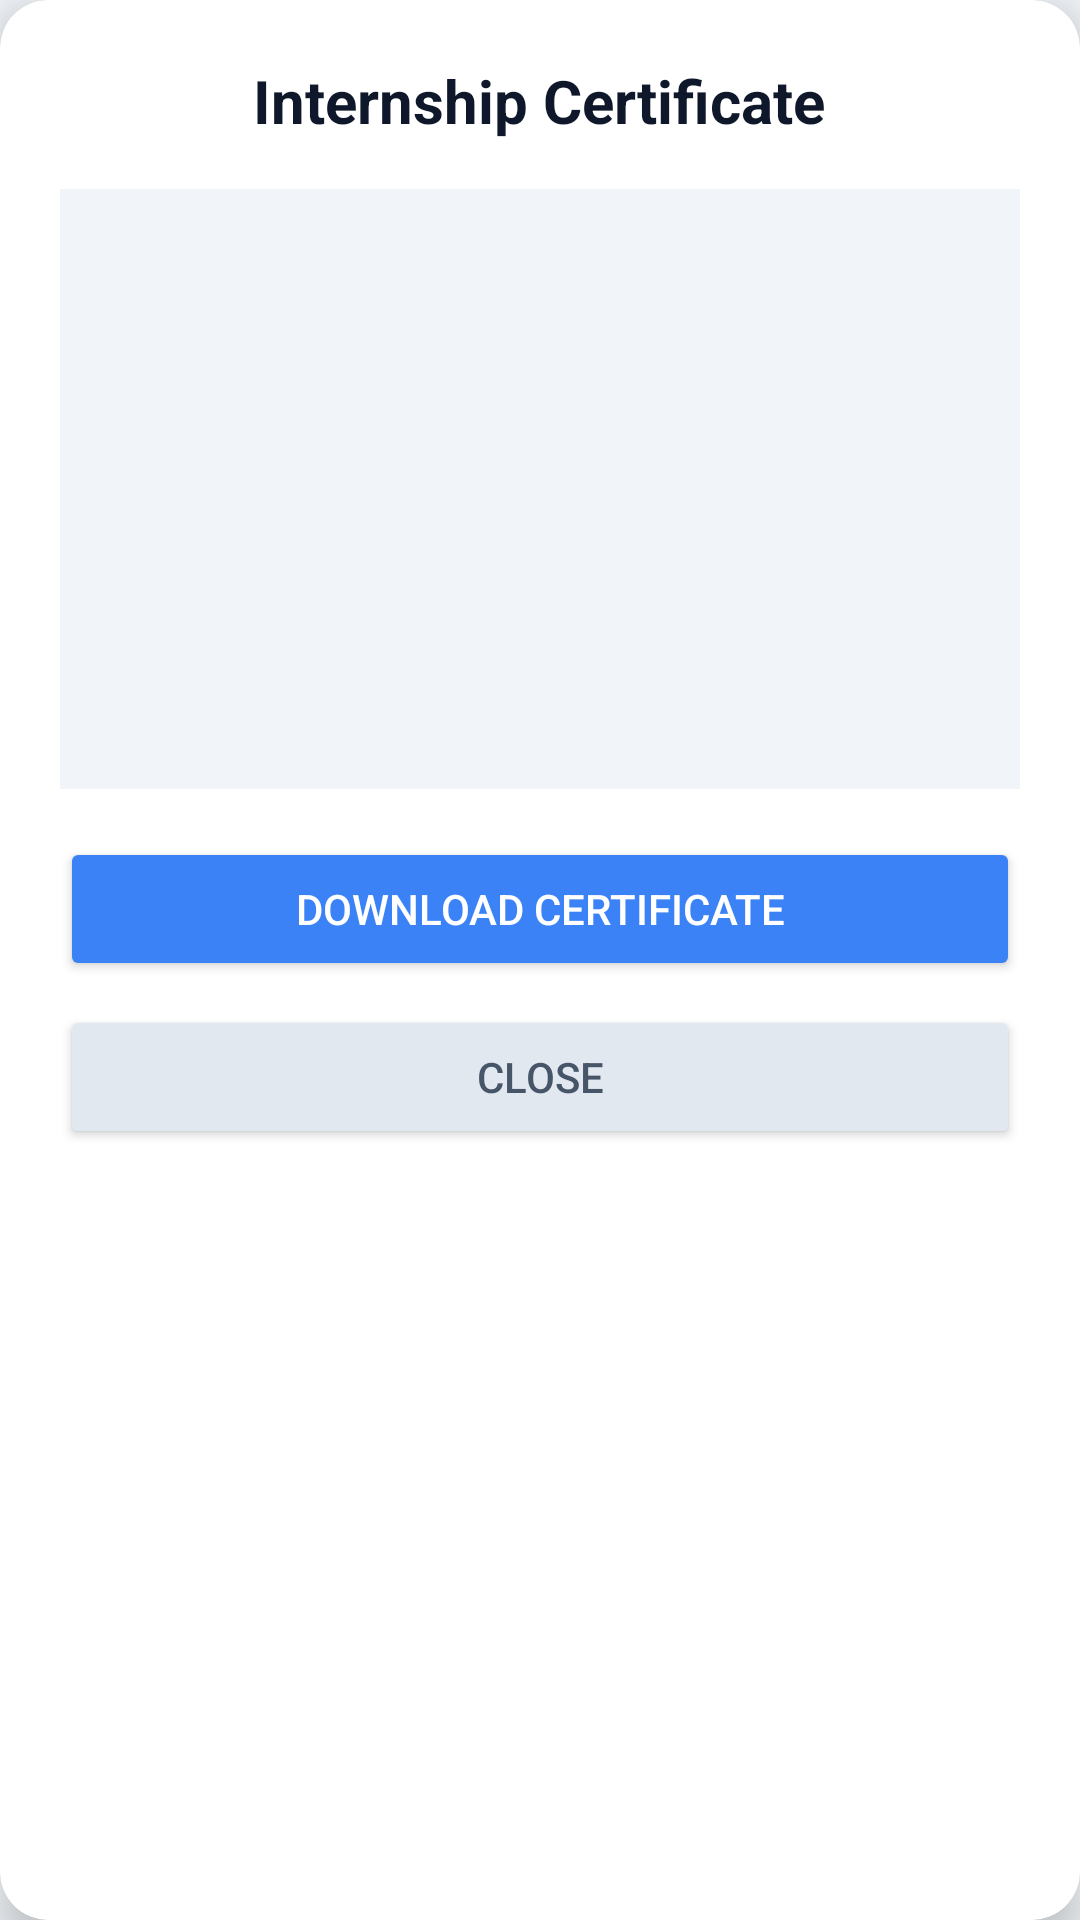

The Android layout XML behind this screen, and the referenced resources:
<!-- AndroidManifest.xml: application theme Theme.PathFinder -->
<!-- res/layout/dialog_student_certificate.xml -->
<?xml version="1.0" encoding="utf-8"?>
<androidx.cardview.widget.CardView
    xmlns:android="http://schemas.android.com/apk/res/android"
    xmlns:app="http://schemas.android.com/apk/res-auto"
    android:layout_width="match_parent"
    android:layout_height="wrap_content"
    app:cardCornerRadius="16dp"
    app:cardElevation="8dp"
    app:cardBackgroundColor="@color/surface_card"
    android:layout_margin="16dp">

    <LinearLayout
        android:layout_width="match_parent"
        android:layout_height="wrap_content"
        android:orientation="vertical"
        android:padding="20dp"
        android:gravity="center_horizontal">

        <TextView
            android:layout_width="wrap_content"
            android:layout_height="wrap_content"
            android:text="Internship Certificate"
            android:textSize="20sp"
            android:textStyle="bold"
            android:textColor="@color/text_primary"
            android:layout_marginBottom="16dp"/>

        <ImageView
            android:id="@+id/dialogImgCertificate"
            android:layout_width="match_parent"
            android:layout_height="wrap_content"
            android:adjustViewBounds="true"
            android:minHeight="200dp"
            android:maxHeight="400dp"
            android:scaleType="centerInside"
            android:background="@color/surface_alt"
            android:layout_marginBottom="16dp"/>

        <Button
            android:id="@+id/dialogBtnDownload"
            android:layout_width="match_parent"
            android:layout_height="wrap_content"
            android:text="Download Certificate"
            android:textColor="@color/white"
            android:backgroundTint="@color/primary_accent"/>

        <Button
            android:id="@+id/dialogBtnClose"
            android:layout_width="match_parent"
            android:layout_height="wrap_content"
            android:text="Close"
            android:layout_marginTop="8dp"
            android:textColor="@color/text_secondary"
            android:backgroundTint="@color/divider"/>

    </LinearLayout>
</androidx.cardview.widget.CardView>
<!-- resources referenced by this layout -->
<resources>
  <color name="divider">#E2E8F0</color>
  <color name="primary_accent">#3B82F6</color>
  <color name="surface_alt">#F1F5F9</color>
  <color name="surface_card">#FFFFFF</color>
  <color name="text_primary">#0F172A</color>
  <color name="text_secondary">#475569</color>
  <color name="white">#FFFFFFFF</color>
  <style name="Theme.PathFinder" parent="Base.Theme.PathFinder" />
  <style name="Base.Theme.PathFinder" parent="Theme.Material3.DayNight.NoActionBar">
          
          <item name="colorPrimary">@color/primary_accent</item>
          <item name="colorOnPrimary">@color/white</item>
          <item name="colorSecondary">@color/secondary_accent</item>
          <item name="colorOnSecondary">@color/white</item>
          <item name="android:windowBackground">@color/surface_alt</item>
          <item name="android:statusBarColor">@color/primary_bg</item>
          <item name="android:navigationBarColor">@color/primary_bg</item>
      </style>
  <color name="secondary_accent">#2563EB</color>
  <color name="primary_bg">#1E3A8A</color>
</resources>
